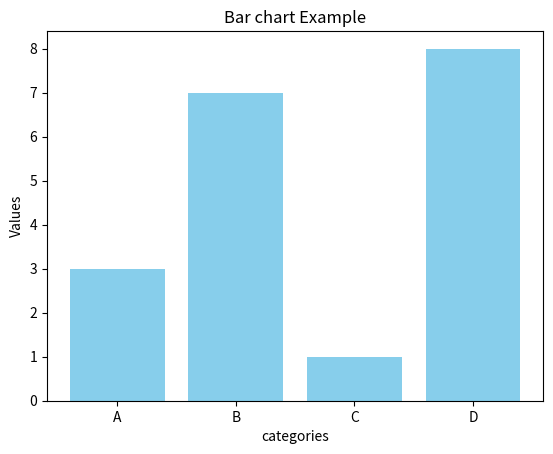

Write the Python code that produced this figure.
import matplotlib.pyplot as plt
categories=['A','B','C','D']
values = [3,7,1,8]
plt.bar(categories, values, color='skyblue')
plt.xlabel('categories')
plt.ylabel('Values')
plt.title('Bar chart Example')
plt.show()